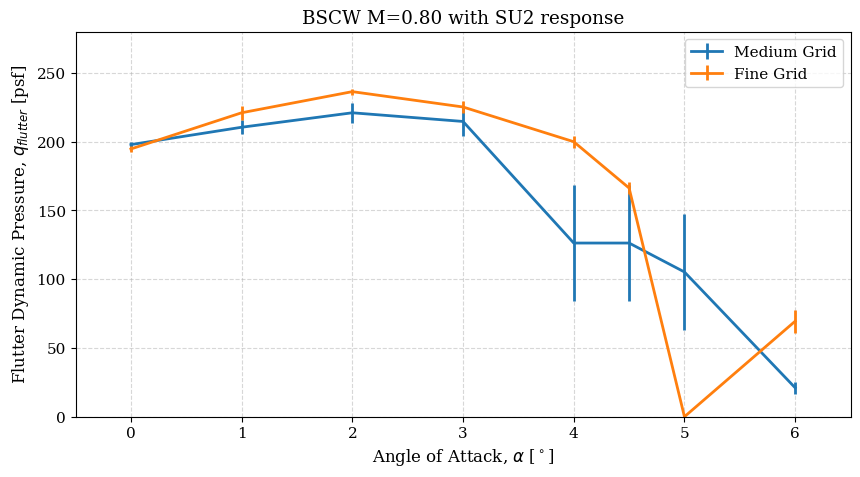

Write the Python code that produced this figure.
import matplotlib.pyplot as plt
import numpy as np

# SA plain 
# 0 deg: >9500
# 1 deg: <10200
# 2 deg: 10500
# 3 deg: < 10500
# 4 deg: < 6000
# 4.5 deg: < 8000 > 7000???
# 5 deg: < 6700???
# 6 deg: <1000, 5 H

"""
finer grid
0. deg: 9250 3.90 Hz
1. deg: 10500 3.90 Hz
2. deg: 11250 > q > 11210 4.3 Hz
3. deg: 10600 < q < 10800 4.5 Hz
4. deg: 9500???
4.5 deg: 7800 4.8 Hz
5. deg: 0.?? 5.1 Hz 
6. deg: 3300
"""


"""
2D fine grid

AOA = 3 deg 

M = 0.74: 9020
M = 0.76: 
M = 0.78:
M = 0.80:  10600 < q < 10800 4.5 Hz
M = 0.82:  
M = 0.84: < 17500 (divergence!) 
"""

# Data
aoa_1 = [0., 1., 2., 3., 4., 4.5, 5., 6.]
q_flutter_1 = np.array([9400., 10000., 10500., 10200., 6000., 6000., 5000., 1000. ])/47.5
q_flutter_2 = np.array([9250., 10500., 11230., 10700., 9500., 7900., 0., 3300. ])/47.5
q_f_error_1 = np.array([100., 250., 350., 500., 2000., 2000., 2000., 200.])/47.5
q_f_error_2 = np.array([100., 250., 100., 200., 200., 200., 0., 400.])/47.5


aoa_sa = [0., 1., 2., 3., 4., 5.]
aoa_sst = [0., 1., 2., 3., 4., 5., 6.]
q_flutter_sst = np.array([259., 406., 460., 405., 284., 150., 14.])
q_flutter_sa = np.array([297., 282., 388., 290., 145., 2.])

# f_flutter1 = np.array([4.0, 3.97, 4.05, 4.11, 4.50, 5.])

# Professional styling configuration
plt.rcParams.update({
    "font.family": "serif",       # Serif fonts are standard for technical publications
    "font.size": 11,
    "axes.labelsize": 12,
    "grid.alpha": 0.5,
    "grid.linestyle": "--"
})

fig, ax = plt.subplots(figsize=(10, 5))


#plt.subplot(1, 2, 1)

# Plotting with distinct markers and colors
plt.errorbar(aoa_1,q_flutter_1,q_f_error_1, linewidth=2,label="Medium Grid")
plt.errorbar(aoa_1,q_flutter_2,q_f_error_2, linewidth=2,  label="Fine Grid")

# plt.plot(aoa_1,q_flutter_2,label="fine grid")
# plt.plot(aoa_sst,q_flutter_sst,label="SST step")


#plt.plot(aoa_1, q_flutter1, 'o-', color='#1f77b4', linewidth=2, 
#        markersize=7, label='SA', clip_on=False)
#plt.plot(aoa_sst, q_flutter_sst, 's--', color='#d62728', linewidth=2, 
#        markersize=7, label='SST', clip_on=False)

# Labels with LaTeX formatting
plt.xlabel(r'Angle of Attack, $\alpha$ [$^\circ$]')
plt.ylabel(r'Flutter Dynamic Pressure, $q_{flutter}$ [psf]')
plt.title('BSCW M=0.80 with SU2 response')

# Formatting
plt.grid(True)
plt.legend(loc='best', frameon=True, shadow=False)
plt.xlim(-0.5, 6.5)
plt.ylim(0, 280.) # Providing space at the top


# plt.subplot(1, 2, 2)
# plt.plot(aoa1, f_flutter1, 'o-', color='#1f77b4', linewidth=2, 
#         markersize=7, label='Medium Grid', clip_on=False)

# # Labels with LaTeX formatting
# plt.xlabel(r'Angle of Attack, $\alpha$ [$^\circ$]')
# plt.ylabel(r'FlutterFrequency, $f_{flutter}$ [Hz]')
# plt.title('BSCW M=0.80 with data from Michael Candon')

# # Formatting
# plt.grid(True)
# plt.legend(loc='best', frameon=True, shadow=False)
# plt.xlim(-0.5, 5.5)
# plt.ylim(3.0, 6.0) # Providing space at the top

# # Using tight_layout to ensure labels aren't cut off
# plt.tight_layout()
plt.show() 

# Save as a high-resolution PNG for documents
#plt.savefig('flutter_plot_bscw_Michael.png', dpi=300)
